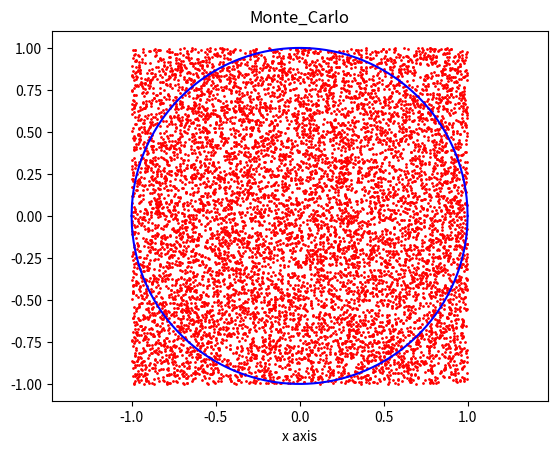

The matplotlib source for this figure:
# %%

'''
How to realize Monte Carlo in Python
'''

import numpy as np
import matplotlib.pyplot as plt 

# %%
n = 10000 # num of throw

# def a circle
r = 1 # radius
a = 0 # center
b = 0


# def a rectangular
x_min, x_max = a-r, a+r
y_min, y_max = b-r, b+r

# random throw in the rectangular
x = np.random.uniform(x_min, x_max, n) # type = numpy array
y = np.random.uniform(y_min, y_max, n)

# calc distance between throw and center of the circle
d = np.sqrt((x-a)**2 + (y-b)**2)

# num of throw in the circle

############## method 1 ###############
#res = sum(np.where(d<r, 1, 0))

#######################################
############## method 2 ###############
res=0

for i in range(len(d)):
    if d[i] < r:
        res += 1

#######################################

# calc value of pi
pi = 4 * res / n
print('approximate value of pi: ', pi)

# %%
import matplotlib.pyplot as plt

plt.figure()
plt.plot(x, y, 'ro', markersize=1)
plt.axis('equal')

x_c = np.linspace(-r, r, 1000)
y_c = (r**2 - x_c**2)**(0.5)

plt.plot(x_c, y_c, 'b-')
plt.plot(x_c, -y_c, 'b-')

plt.xlabel('x axis')
plt.title('Monte_Carlo')

plt.show()

# %%
